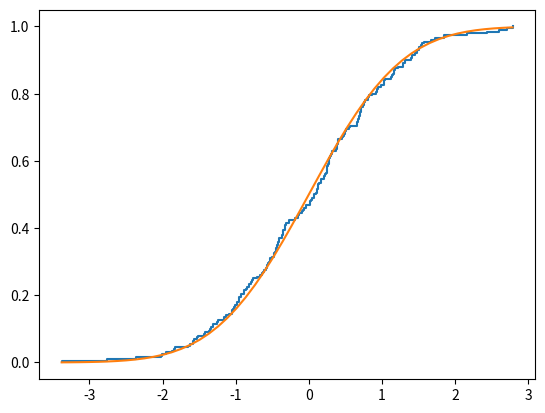

Recreate this plot in Python.
import numpy as np
import matplotlib.pyplot as plt
import scipy.stats as ss


def ecdf(a):
    x, counts = np.unique(a, return_counts=True)
    cusum = np.cumsum(counts)
    return x, cusum / cusum[-1]


def plot_ecdf(a):
    x, y = ecdf(a)

    x = np.insert(x, 0, x[0])
    y = np.insert(y, 0, 0.)

    plt.plot(x, y, drawstyle='steps-post')


# График эмпирической функции распределения
n = 200
X = np.random.normal(0, 1, n)
plot_ecdf(X)

# График истинной функции распределения
xCDF = np.linspace(min(X), max(X), 50)
yCDF = ss.norm.cdf(xCDF)
plt.plot(xCDF, yCDF)
plt.show()
